Run: headless pygame with SDL's dummy video driver; simulated clock (each Clock.tick advances the game by its frame time, no real sleeping); random seed 0; keys injected as events and as key.get_pressed() state; no mouse input.
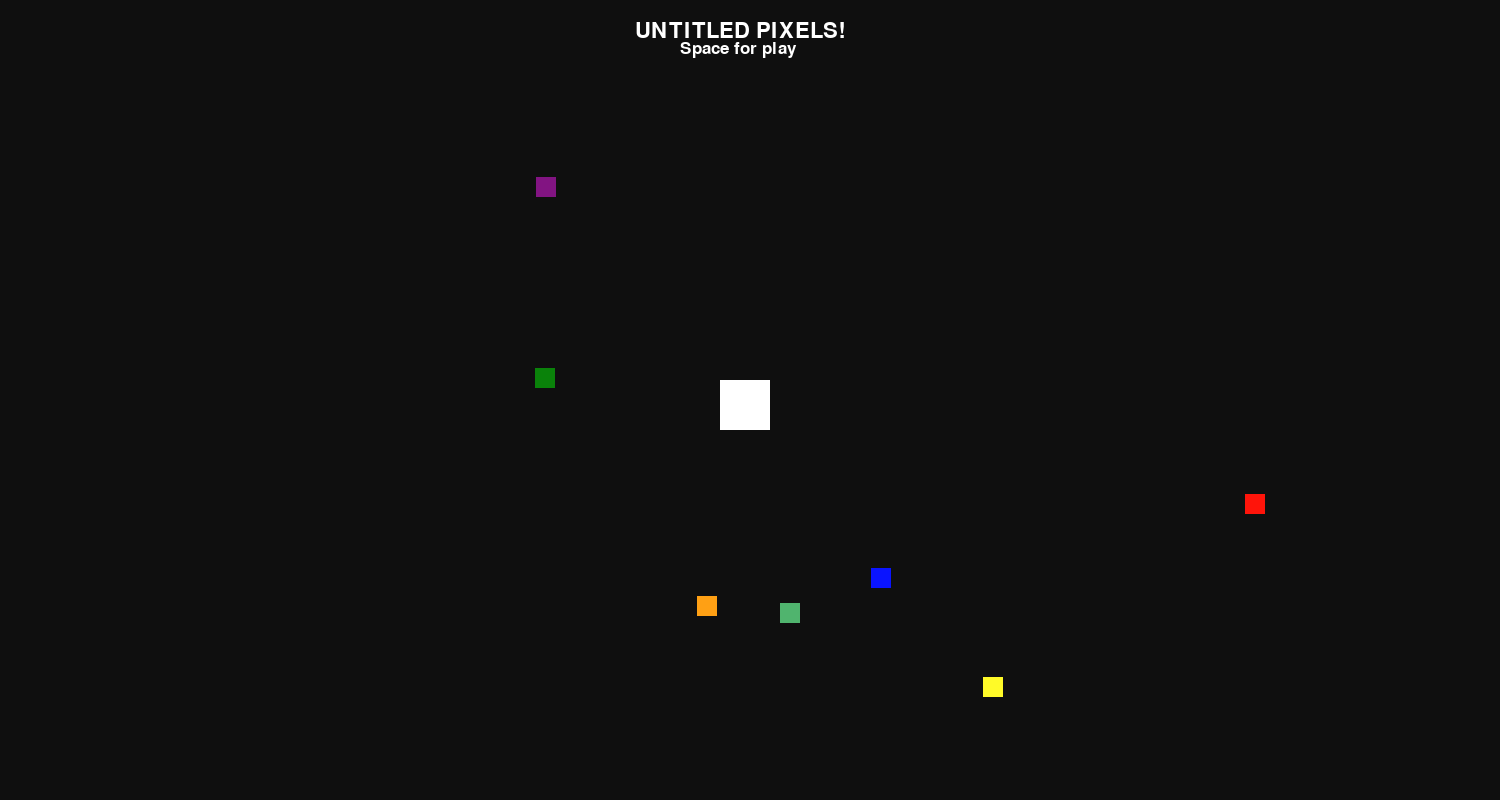
Frame 1 of 4 · flips 1–60 · no input
Frame 2 of 4 · flips 61–180 · tapped SPACE, RETURN · held RIGHT (→), D · screen unchanged from frame 1, image omitted
Frame 3 of 4 · flips 181–300 · held DOWN (↓), S · screen unchanged from frame 2, image omitted
Frame 4 of 4 · flips 301–420 · held LEFT (←), A, UP (↑), W · screen unchanged from frame 3, image omitted

The pygame program that drew these frames:

import pygame
import random
pygame.init ()

tela = pygame.display.set_mode ((1500, 800), pygame. RESIZABLE)
pygame.display.set_caption ("Untitled Pixels!")

playerx = 720
playery = 380
player_alt = 50
player_lar = 50
playerbody = pygame.Rect (playerx, playery, player_alt, player_lar)
ph = 1

randomcolor = (random.randint (0, 255), random.randint (0, 255), random.randint (0, 255))

pixel1x = random.randint (250, 1400)
pixel1y = random.randint (80, 720)
pixel1_alt = 20
pixel1_lar = 20
pixel1body = pygame.Rect (pixel1x, pixel1y, pixel1_alt, pixel1_lar)

pixel2x = random.randint (250, 1400)
pixel2y = random.randint (80, 720)
pixel2_alt = 20
pixel2_lar = 20
pixel2body = pygame.Rect (pixel2x, pixel2y, pixel2_alt, pixel2_lar)

pixel3x = random.randint (250, 1400)
pixel3y = random.randint (80, 720)
pixel3_alt = 20
pixel3_lar = 20
pixel3body = pygame.Rect (pixel3x, pixel3y, pixel3_alt, pixel3_lar)

pixel4x = random.randint (250, 1400)
pixel4y = random.randint (80, 720)
pixel4_alt = 20
pixel4_lar = 20
pixel4body = pygame.Rect (pixel4x, pixel4y, pixel4_alt, pixel4_lar)

pixel5x = random.randint (250, 1400)
pixel5y = random.randint (80, 720)
pixel5_alt = 20
pixel5_lar = 20
pixel5body = pygame.Rect (pixel5x, pixel5y, pixel5_alt, pixel5_lar)

pixel6x = random.randint (250, 1400)
pixel6y = random.randint (80, 720)
pixel6_alt = 20
pixel6_lar = 20
pixel6body = pygame.Rect (pixel6x, pixel6y, pixel6_alt, pixel6_lar)

pixel7x = random.randint (250, 1400)
pixel7y = random.randint (80, 720)
pixel7_alt = 20
pixel7_lar = 20
pixel7body = pygame.Rect (pixel7x, pixel7y, pixel7_alt, pixel7_lar)



barreira1x = 5
barreira1y = 1
barreira1_alt = 8000
barreira1_lar = 10
barreira1body = pygame.Rect (barreira1x, barreira1y, barreira1_alt, barreira1_lar)

barreira2x = 5
barreira2y = 880
barreira2_alt = 8000
barreira2_lar = 10
barreira2body = pygame.Rect (barreira2x, barreira2y, barreira2_alt, barreira2_lar)

barreira3x = 5
barreira3y = 5
barreira3_alt = 10
barreira3_lar = 8000
barreira3body = pygame.Rect (barreira3x, barreira3y, barreira3_alt, barreira3_lar)

barreira4x = 1525
barreira4y = 5
barreira4_alt = 10
barreira4_lar = 8000
barreira4body = pygame.Rect (barreira4x, barreira4y, barreira4_alt, barreira4_lar)

fonte = pygame.font.SysFont ("none", 32)
fonte2 = pygame.font.SysFont ("none", 25)
textosurface = fonte.render ("UNTITLED PIXELS!", True, (255, 255, 255))
textosurface2 = fonte2.render ("Space for play", True, (255, 255, 255))

menu = True
janelaaberta = True
while janelaaberta:
    for evento in pygame.event.get ():
        if evento.type == pygame.QUIT:
            janelaaberta = False

    teclas = pygame.key.get_pressed ()
    if menu:
        if teclas [pygame.K_SPACE]:
            menu = False

    else:
        if teclas [pygame.K_d]:
            playerx += ph
        if teclas [pygame.K_a]:
            playerx -= ph

        if teclas [pygame.K_s]:
            playery += ph
        if teclas [pygame.K_w]:
            playery -= ph

        if teclas [pygame.K_r]:
            playerx = 720
            playery = 380

    playerbody.x = playerx
    playerbody.y = playery

    if playerbody.colliderect (pixel1body):
        if teclas [pygame.K_d]:
            pixel1x -= random.randint (250, 1400)
        if teclas[pygame.K_a]:
            pixel1x += random.randint (250, 1400)
        
        if teclas [pygame.K_s]:
            pixel1y -= random.randint (80, 720)
        if teclas [pygame.K_w]:
            pixel1y += random.randint (80, 720)

        pixel1body.x = random.randint (250, 1400)
        pixel1body.y = random.randint (80, 720)

        

    if playerbody.colliderect (pixel2body):
        if teclas [pygame.K_d]:
            pixel2x -= random.randint (250, 1400)
        if teclas[pygame.K_a]:
            pixel2x += random.randint (250, 1400)
        
        if teclas [pygame.K_s]:
            pixel2y -= random.randint (80, 720)
        if teclas [pygame.K_w]:
            pixel2y += random.randint (80, 720)

        pixel2body.x = random.randint (250, 1400)
        pixel2body.y = random.randint (80, 720)

    if playerbody.colliderect (pixel3body):
        if teclas [pygame.K_d]:
            pixel3x -= random.randint (250, 1400)
        if teclas[pygame.K_a]:
            pixel3x += random.randint (250, 1400)
        
        if teclas [pygame.K_s]:
            pixel3y -= random.randint (80, 720)
        if teclas [pygame.K_w]:
            pixel3y += random.randint (80, 720)

        pixel3body.x = random.randint (250, 1400)
        pixel3body.y = random.randint (80, 720)

    if playerbody.colliderect (pixel4body):
        if teclas [pygame.K_d]:
            pixel4x -= random.randint (250, 1400)
        if teclas[pygame.K_a]:
            pixel4x += random.randint (250, 1400)
        
        if teclas [pygame.K_s]:
            pixel4y -= random.randint (80, 720)
        if teclas [pygame.K_w]:
            pixel4y += random.randint (80, 720)

        pixel4body.x = random.randint (250, 1400)
        pixel4body.y = random.randint (80, 720)

    if playerbody.colliderect (pixel5body):
        if teclas [pygame.K_d]:
            pixel5x -= random.randint (250, 1400)
        if teclas[pygame.K_a]:
            pixel5x += random.randint (250, 1400)
        
        if teclas [pygame.K_s]:
            pixel5y -= random.randint (80, 720)
        if teclas [pygame.K_w]:
            pixel5y += random.randint (80, 720)

        pixel5body.x = random.randint (250, 1400)
        pixel5body.y = random.randint (80, 720)


    if playerbody.colliderect (pixel6body):
        if teclas [pygame.K_d]:
            pixel6x -= random.randint (250, 1400)
        if teclas[pygame.K_a]:
            pixel6x += random.randint (250, 1400)
        
        if teclas [pygame.K_s]:
            pixel6y -= random.randint (80, 720)
        if teclas [pygame.K_w]:
            pixel6y += random.randint (80, 720)

        pixel6body.x = random.randint (250, 1400)
        pixel6body.y = random.randint (80, 720)

    if playerbody.colliderect (pixel7body):
        if teclas [pygame.K_d]:
            pixel7x -= random.randint (250, 1400)
        if teclas[pygame.K_a]:
            pixel7x += random.randint (250, 1400)
        
        if teclas [pygame.K_s]:
            pixel7y -= random.randint (80, 720)
        if teclas [pygame.K_w]:
            pixel7y += random.randint (80, 720)

        pixel7body.x = random.randint (250, 1400)
        pixel7body.y = random.randint (80, 720)

    if playerbody.colliderect (barreira1body):
        playery += 2

    if playerbody.colliderect (barreira2body):
        playery -= 2

    if playerbody.colliderect (barreira3body):
        playerx += 2

    if playerbody.colliderect (barreira4body):
        playerx -= 2


    tela.fill ((15, 15, 15))
    tela.blit (textosurface, (635, 20))
    tela.blit (textosurface2, (680, 40))

    pygame.draw.rect (tela, (255, 255, 255), playerbody)
    if teclas [pygame.K_c]:
        playerbody = pygame.draw.rect (tela, (randomcolor), playerbody)

    pygame.draw.rect (tela, (80, 180, 110), pixel1body)

    pygame.draw.rect (tela, (255, 20, 10), pixel2body)

    pygame.draw.rect (tela, (10, 20, 255), pixel3body)

    pygame.draw.rect (tela, (255, 250, 40), pixel4body)

    pygame.draw.rect (tela, (255, 160, 20), pixel5body)

    pygame.draw.rect (tela, (10, 130, 10), pixel6body)

    pygame.draw.rect (tela, (130, 20, 130), pixel7body)

    #pygame.draw.rect (tela, (255, 0, 0), barreira1body)

    #pygame.draw.rect (tela, (255, 0, 0), barreira2body)

    #pygame.draw.rect (tela, (255, 0, 0), barreira3body)

    #pygame.draw.rect (tela, (255, 0, 0), barreira4body)
    pygame.display.flip ()

pygame.quit ()
